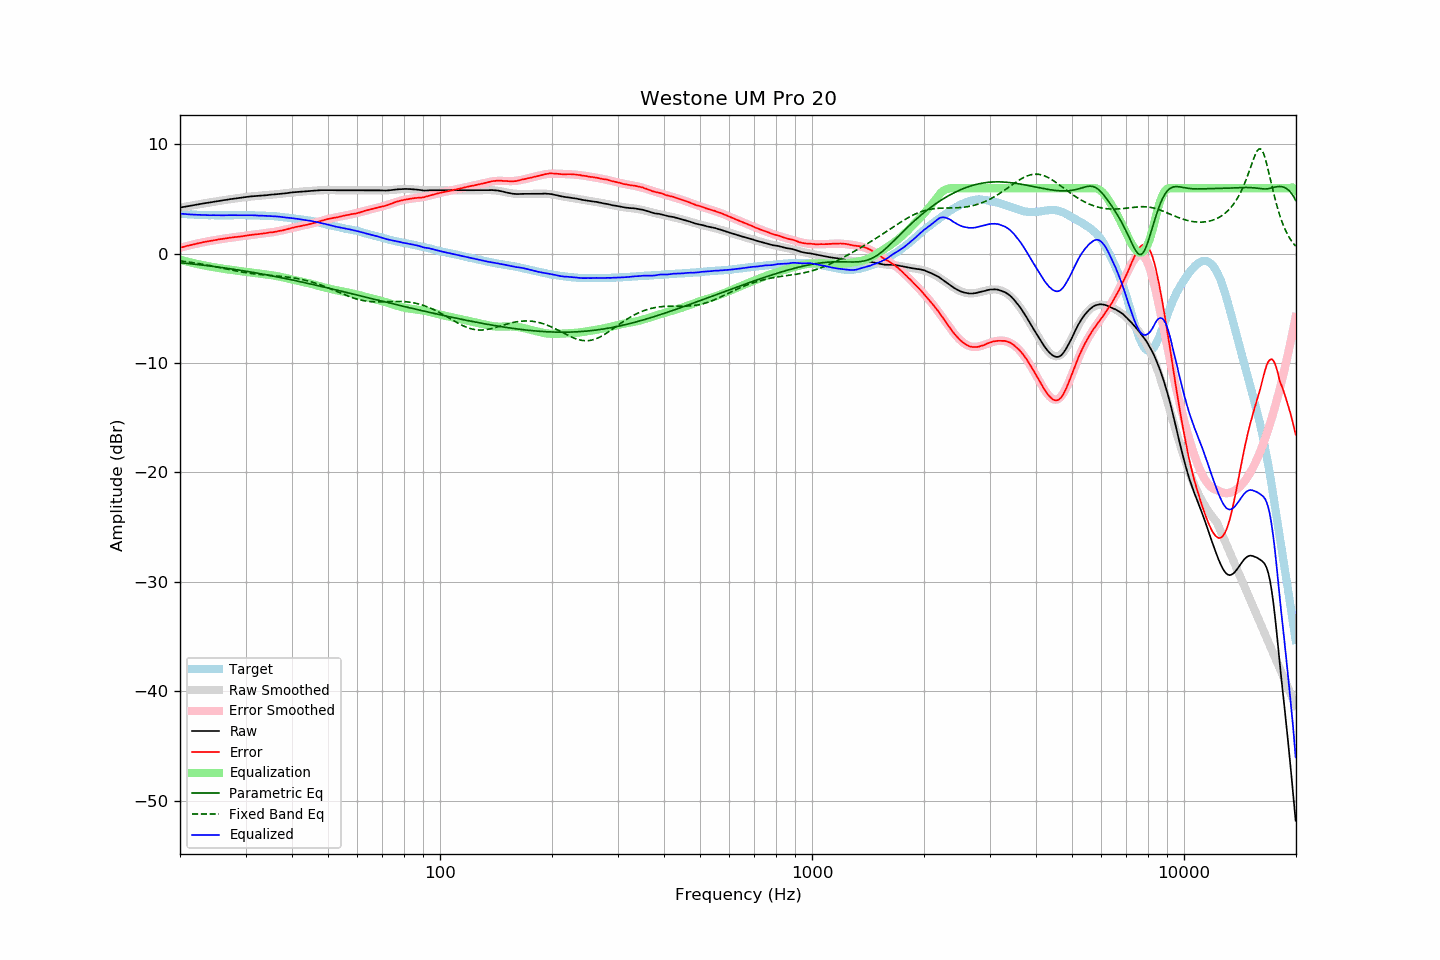

Source data for this figure (header and first rows):
frequency, raw, error, smoothed, error_smoothed, equalization, parametric_eq, fixed_band_eq, equalized_raw, equalized_smoothed, target
20.00, 4.23, 0.56, 4.22, 0.55, -0.55, -0.82, -0.66, 3.68, 3.67, 3.67
20.20, 4.25, 0.59, 4.25, 0.59, -0.59, -0.83, -0.68, 3.66, 3.66, 3.66
20.40, 4.28, 0.63, 4.27, 0.63, -0.63, -0.85, -0.69, 3.65, 3.65, 3.65
20.61, 4.30, 0.66, 4.30, 0.67, -0.67, -0.86, -0.71, 3.63, 3.63, 3.64
20.81, 4.33, 0.71, 4.33, 0.70, -0.70, -0.88, -0.73, 3.62, 3.62, 3.62
21.02, 4.35, 0.74, 4.35, 0.74, -0.74, -0.89, -0.75, 3.61, 3.61, 3.61
21.23, 4.38, 0.78, 4.38, 0.77, -0.77, -0.91, -0.77, 3.60, 3.60, 3.60
21.44, 4.40, 0.79, 4.40, 0.81, -0.81, -0.92, -0.79, 3.59, 3.59, 3.61
21.66, 4.43, 0.84, 4.43, 0.84, -0.84, -0.94, -0.82, 3.58, 3.58, 3.59
21.87, 4.46, 0.87, 4.45, 0.88, -0.88, -0.95, -0.84, 3.58, 3.58, 3.58
22.09, 4.48, 0.91, 4.48, 0.91, -0.91, -0.97, -0.86, 3.57, 3.57, 3.56
22.31, 4.51, 0.94, 4.51, 0.94, -0.94, -0.99, -0.88, 3.56, 3.56, 3.56
22.54, 4.54, 0.98, 4.53, 0.98, -0.98, -1.00, -0.91, 3.56, 3.56, 3.55
22.76, 4.56, 1.00, 4.56, 1.01, -1.01, -1.02, -0.93, 3.55, 3.55, 3.55
22.99, 4.59, 1.04, 4.58, 1.04, -1.04, -1.04, -0.96, 3.55, 3.55, 3.54
23.22, 4.61, 1.07, 4.61, 1.07, -1.07, -1.06, -0.98, 3.54, 3.54, 3.53
23.45, 4.64, 1.09, 4.63, 1.10, -1.10, -1.07, -1.01, 3.54, 3.54, 3.54
23.69, 4.66, 1.12, 4.66, 1.12, -1.12, -1.09, -1.04, 3.53, 3.53, 3.53
23.92, 4.68, 1.16, 4.68, 1.15, -1.15, -1.11, -1.07, 3.52, 3.53, 3.52
24.16, 4.71, 1.18, 4.71, 1.18, -1.18, -1.13, -1.09, 3.53, 3.53, 3.53
24.40, 4.73, 1.20, 4.73, 1.20, -1.20, -1.15, -1.12, 3.52, 3.52, 3.53
24.65, 4.76, 1.23, 4.75, 1.23, -1.23, -1.17, -1.15, 3.53, 3.52, 3.53
24.89, 4.78, 1.25, 4.78, 1.26, -1.26, -1.18, -1.18, 3.52, 3.52, 3.53
25.14, 4.80, 1.28, 4.80, 1.28, -1.28, -1.20, -1.21, 3.52, 3.52, 3.52
25.39, 4.83, 1.31, 4.82, 1.30, -1.30, -1.22, -1.24, 3.52, 3.52, 3.52
25.65, 4.85, 1.33, 4.85, 1.33, -1.33, -1.24, -1.27, 3.52, 3.52, 3.52
25.91, 4.87, 1.35, 4.87, 1.35, -1.35, -1.26, -1.30, 3.51, 3.52, 3.51
26.16, 4.90, 1.37, 4.89, 1.38, -1.38, -1.28, -1.33, 3.52, 3.52, 3.52
26.43, 4.92, 1.39, 4.92, 1.40, -1.40, -1.30, -1.36, 3.52, 3.52, 3.52
26.69, 4.94, 1.41, 4.94, 1.42, -1.42, -1.33, -1.40, 3.52, 3.52, 3.52
26.96, 4.97, 1.45, 4.96, 1.44, -1.44, -1.35, -1.43, 3.53, 3.52, 3.52
27.23, 4.99, 1.47, 4.98, 1.46, -1.46, -1.37, -1.46, 3.53, 3.52, 3.52
27.50, 5.01, 1.49, 5.00, 1.48, -1.48, -1.39, -1.49, 3.53, 3.53, 3.52
27.77, 5.03, 1.50, 5.03, 1.50, -1.50, -1.41, -1.52, 3.53, 3.53, 3.53
28.05, 5.05, 1.52, 5.05, 1.52, -1.52, -1.43, -1.55, 3.53, 3.53, 3.53
28.33, 5.07, 1.53, 5.07, 1.54, -1.54, -1.46, -1.58, 3.53, 3.53, 3.53
28.62, 5.09, 1.55, 5.09, 1.56, -1.56, -1.48, -1.61, 3.53, 3.53, 3.53
28.90, 5.11, 1.56, 5.11, 1.58, -1.58, -1.50, -1.63, 3.53, 3.53, 3.54
29.19, 5.13, 1.59, 5.13, 1.60, -1.60, -1.53, -1.66, 3.53, 3.53, 3.54
29.48, 5.15, 1.61, 5.15, 1.61, -1.61, -1.55, -1.69, 3.53, 3.53, 3.54
29.78, 5.17, 1.63, 5.17, 1.63, -1.63, -1.57, -1.71, 3.53, 3.53, 3.54
30.08, 5.19, 1.65, 5.19, 1.65, -1.65, -1.60, -1.74, 3.53, 3.53, 3.54
30.38, 5.21, 1.68, 5.20, 1.67, -1.67, -1.62, -1.76, 3.53, 3.53, 3.52
30.68, 5.23, 1.70, 5.22, 1.69, -1.69, -1.65, -1.78, 3.53, 3.53, 3.52
30.99, 5.25, 1.73, 5.24, 1.71, -1.71, -1.67, -1.80, 3.53, 3.52, 3.52
31.30, 5.26, 1.74, 5.25, 1.73, -1.73, -1.70, -1.82, 3.52, 3.52, 3.52
31.61, 5.27, 1.75, 5.26, 1.75, -1.75, -1.72, -1.84, 3.51, 3.51, 3.52
31.93, 5.28, 1.78, 5.28, 1.77, -1.77, -1.75, -1.86, 3.50, 3.51, 3.49
32.24, 5.29, 1.78, 5.29, 1.79, -1.79, -1.77, -1.88, 3.50, 3.50, 3.50
32.57, 5.30, 1.81, 5.30, 1.81, -1.81, -1.80, -1.89, 3.49, 3.49, 3.49
32.89, 5.32, 1.83, 5.31, 1.82, -1.82, -1.82, -1.91, 3.49, 3.49, 3.49
33.22, 5.33, 1.84, 5.33, 1.84, -1.84, -1.85, -1.92, 3.48, 3.48, 3.49
33.55, 5.34, 1.85, 5.34, 1.86, -1.86, -1.88, -1.93, 3.48, 3.48, 3.48
33.89, 5.35, 1.88, 5.35, 1.88, -1.88, -1.91, -1.95, 3.47, 3.47, 3.47
34.23, 5.36, 1.90, 5.36, 1.90, -1.90, -1.93, -1.96, 3.46, 3.47, 3.46
34.57, 5.38, 1.92, 5.38, 1.92, -1.92, -1.96, -1.97, 3.46, 3.46, 3.46
34.92, 5.40, 1.95, 5.39, 1.94, -1.94, -1.99, -1.98, 3.46, 3.45, 3.44
35.27, 5.41, 1.95, 5.40, 1.96, -1.96, -2.02, -1.99, 3.45, 3.44, 3.46
35.62, 5.42, 1.98, 5.42, 1.98, -1.98, -2.04, -2.01, 3.43, 3.43, 3.44
35.97, 5.44, 2.00, 5.43, 2.01, -2.01, -2.07, -2.02, 3.43, 3.42, 3.43
... 635 more rows
